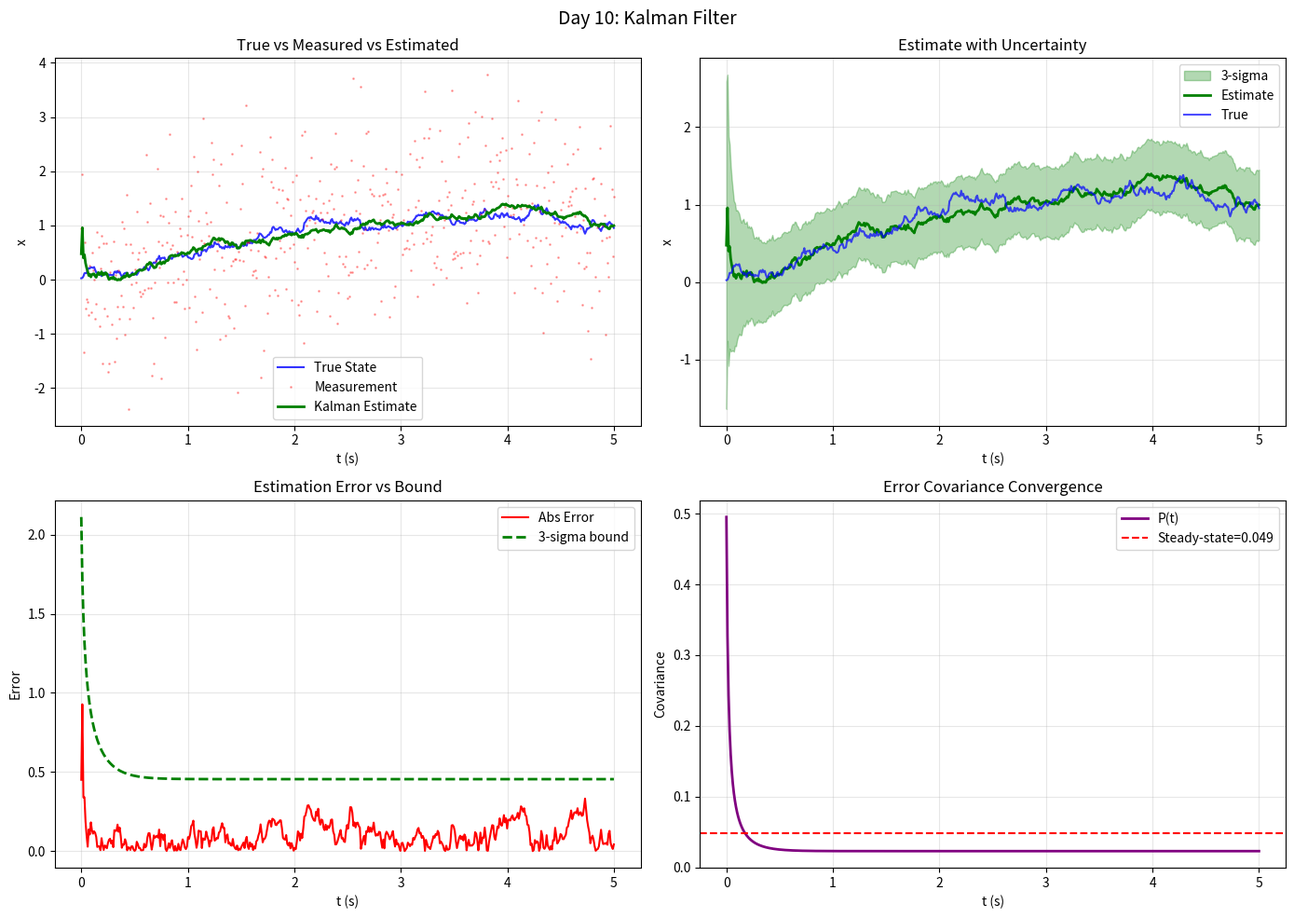

Source code (Python): (Note: this script raises an exception after producing the figure.)
import numpy as np
import matplotlib
matplotlib.use('Agg')
import matplotlib.pyplot as plt
from scipy import linalg

print("=" * 60)
print("Day 10: Kalman Filter")
print("=" * 60)

# ===== System: 1st order =====
a, b, c = -1.0, 1.0, 1.0
dt = 0.01
Q = np.array([[0.1]])
R = np.array([[1.0]])

print(f"\nSystem: x_dot = {a}*x + {b}*u + w")
print(f"Measurement: y = {c}*x + v")
print(f"Q = {Q[0,0]}, R = {R[0,0]}")

# P_ss analytically: solve 2*A*P + Q - P^2*C^2/R = 0
A_val, C_val, Q_val, R_val = -1.0, 1.0, 0.1, 1.0
P_ss_val = (A_val + np.sqrt(A_val**2 + Q_val * C_val**2 / R_val)) / (C_val**2 / R_val)
print(f"\nSteady-state P (analytical) = {P_ss_val:.4f}")

# ===== Simulate =====
np.random.seed(42)
T = 5.0
N = int(T / dt)
t = np.linspace(0, T, N)

w = np.sqrt(Q[0,0]/dt) * np.random.randn(N)
v = np.sqrt(R[0,0]) * np.random.randn(N)

x_true = np.zeros(N)
y_meas = np.zeros(N)
x_est = np.zeros(N)
P_diag = np.zeros(N)

x = 0.0
x_hat = 0.0
P = 1.0

for i in range(N):
    u = 1.0
    x_dot = a * x + b * u + w[i]
    x = x + x_dot * dt
    x_true[i] = x
    y = c * x + v[i]
    y_meas[i] = y
    
    x_hat_dot = a * x_hat + b * u
    P_dot = a * P + P * a + Q[0,0]
    x_hat = x_hat + x_hat_dot * dt
    P = P + P_dot * dt
    
    S = np.array([[c * P * c + R[0,0]]])
    K = np.array([[P * c / S[0,0]]])
    x_hat = x_hat + K[0,0] * (y - c * x_hat)
    P = (1 - K[0,0] * c) * P
    
    x_est[i] = x_hat
    P_diag[i] = P

print(f"\nMeasurement noise: {np.std(y_meas - x_true):.4f}")
print(f"Estimation error: {np.std(x_est - x_true):.4f}")

# ===== Plot =====
fig, axes = plt.subplots(2, 2, figsize=(14, 10))
fig.suptitle('Day 10: Kalman Filter', fontsize=14)

ax = axes[0, 0]
ax.plot(t, x_true, 'b-', lw=1.5, label='True State', alpha=0.8)
ax.plot(t, y_meas, 'r.', ms=2, alpha=0.3, label='Measurement')
ax.plot(t, x_est, 'g-', lw=2, label='Kalman Estimate')
ax.set_xlabel('t (s)')
ax.set_ylabel('x')
ax.set_title('True vs Measured vs Estimated')
ax.legend()
ax.grid(True, alpha=0.3)

ax = axes[0, 1]
ax.fill_between(t, x_est-3*np.sqrt(P_diag), x_est+3*np.sqrt(P_diag), alpha=0.3, color='green', label='3-sigma')
ax.plot(t, x_est, 'g-', lw=2, label='Estimate')
ax.plot(t, x_true, 'b-', lw=1.5, alpha=0.7, label='True')
ax.set_xlabel('t (s)')
ax.set_ylabel('x')
ax.set_title('Estimate with Uncertainty')
ax.legend()
ax.grid(True, alpha=0.3)

ax = axes[1, 0]
ax.plot(t, np.abs(x_est - x_true), 'r-', lw=1.5, label='Abs Error')
ax.plot(t, 3*np.sqrt(P_diag), 'g--', lw=2, label='3-sigma bound')
ax.set_xlabel('t (s)')
ax.set_ylabel('Error')
ax.set_title('Estimation Error vs Bound')
ax.legend()
ax.grid(True, alpha=0.3)

ax = axes[1, 1]
ax.plot(t, P_diag, 'purple', lw=2, label='P(t)')
ax.axhline(y=P_ss_val, color='red', ls='--', label=f'Steady-state={P_ss_val:.3f}')
ax.set_xlabel('t (s)')
ax.set_ylabel('Covariance')
ax.set_title('Error Covariance Convergence')
ax.legend()
ax.grid(True, alpha=0.3)

plt.tight_layout()
plt.savefig('C:/Users/WUccc/.openclaw/workspace/notes/工程控制论/code/day10_kalman.png', dpi=150, bbox_inches='tight')
print("\nFigure saved!")

print("\n" + "=" * 60)
print("KEY: Kalman Filter")
print("=" * 60)
print("""
Predict:
  x_hat_dot = A*x_hat + B*u
  P_dot = A*P + P*A^T + Q

Correct:
  K = P*C^T * R^(-1)
  x_hat = x_hat + K*(y - C*x_hat)
  P = (I - K*C)*P

Kalman Gain:
  K_ss = P_ss*C^T/R
  - R small (good sensor) -> K large -> trust measurement
  - Q large (noisy process) -> K small -> trust model
""")
